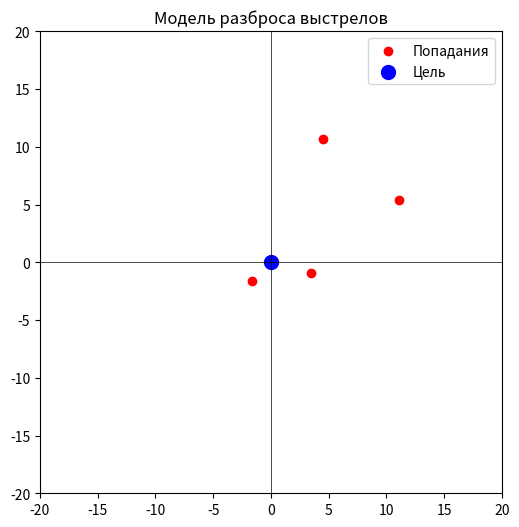

Python code for this plot:
import numpy as np
import matplotlib.pyplot as plt

np.random.seed(42)  # Фиксируем рандом для воспроизводимости
shots = np.random.normal(loc=0, scale=7, size=(4, 2))  # Отклонения (x, y) за один выстрел дробовик выстреливает дробью из 4 дробей

# Вычисляем отклонения (расстояния от центра цели)
distances = np.linalg.norm(shots, axis=1)

# Среднеквадратическое отклонение
std_dev = np.std(distances)

print(f"СКО отклонений: {std_dev:.2f} пикселей")

# Визуализация попаданий
plt.figure(figsize=(6, 6))
plt.scatter(shots[:, 0], shots[:, 1], color='red', label='Попадания')
plt.scatter(0, 0, color='blue', label='Цель', s=100)
plt.xlim(-20, 20)
plt.ylim(-20, 20)
plt.axhline(0, color='black', lw=0.5)
plt.axvline(0, color='black', lw=0.5)
plt.legend()
plt.title("Модель разброса выстрелов")
plt.gca().set_aspect('equal', adjustable='box')
plt.show()


